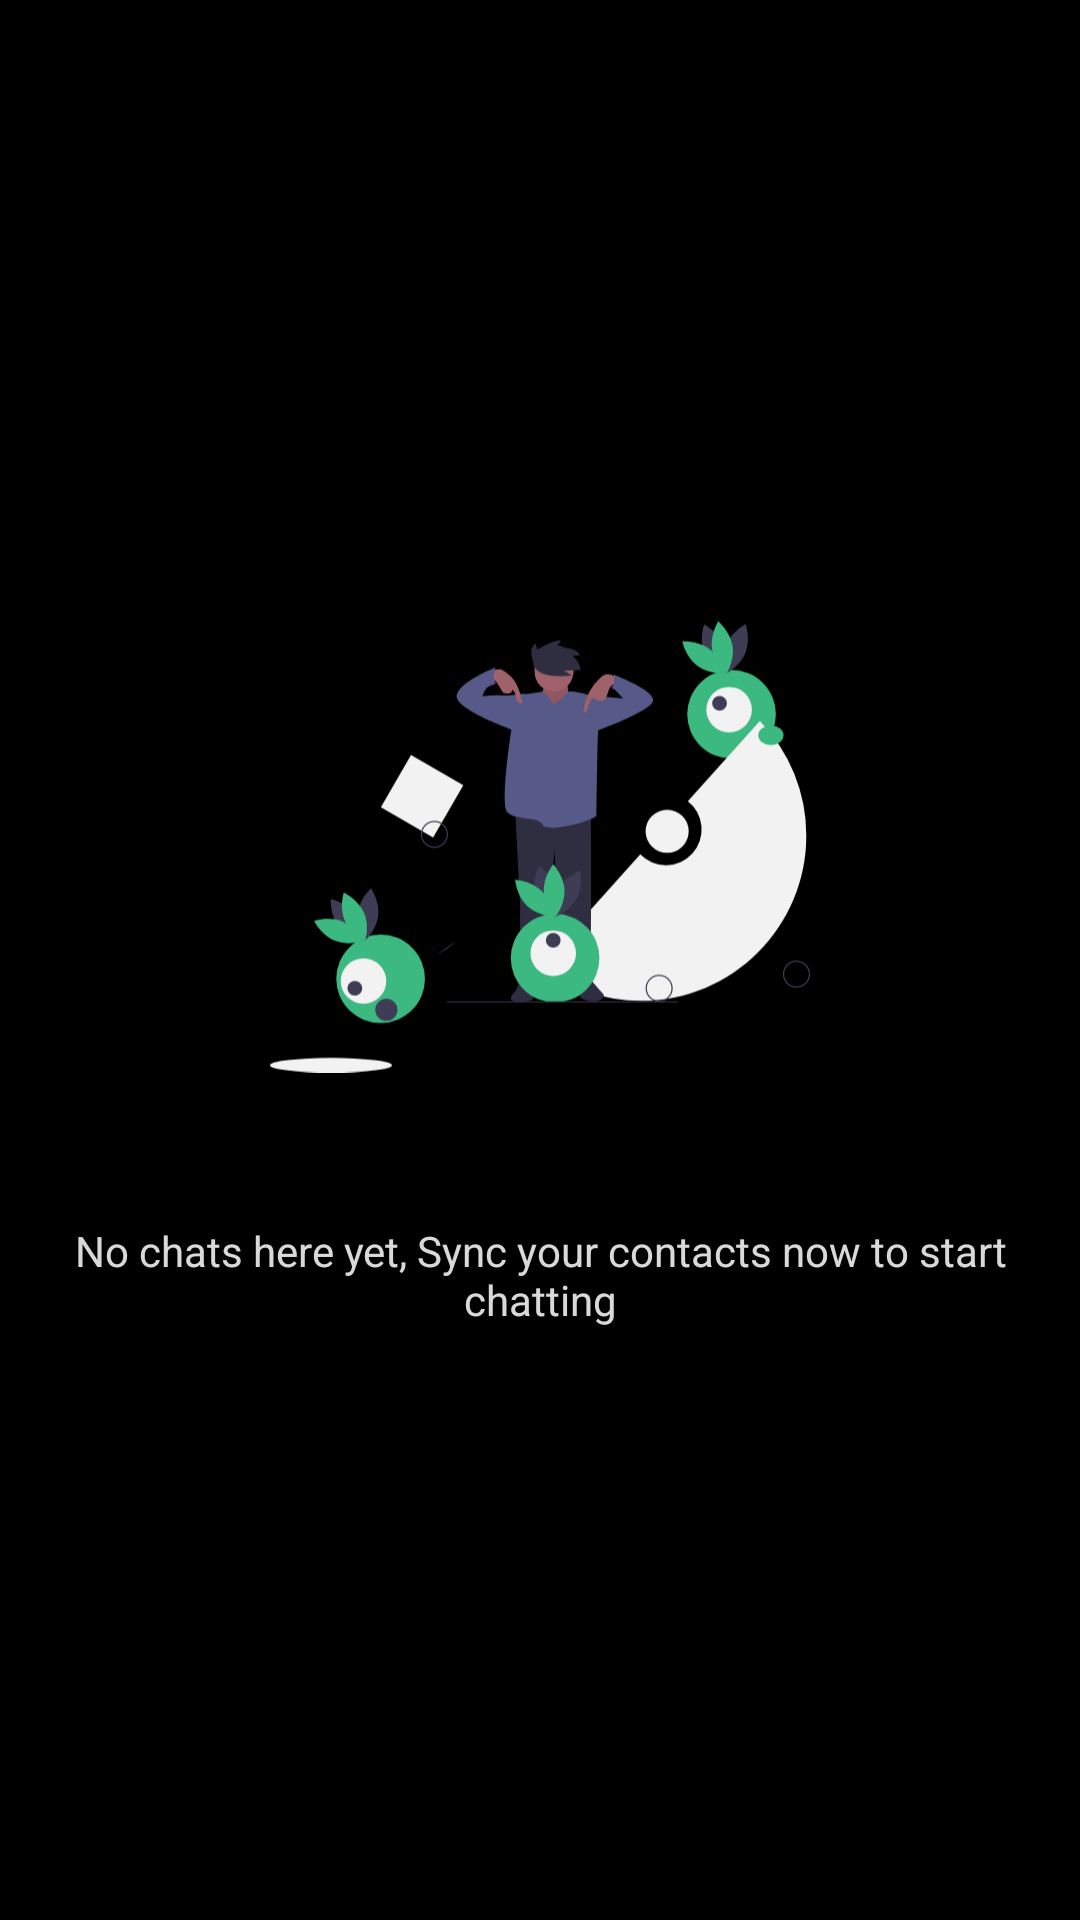

Layout XML and referenced resources for this Android screen:
<!-- AndroidManifest.xml: application theme AppTheme -->
<!-- res/layout/layout_first_time.xml -->
<LinearLayout xmlns:android="http://schemas.android.com/apk/res/android"
    xmlns:tools="http://schemas.android.com/tools"
    android:id="@+id/first_time_layout"
    android:layout_width="match_parent"
    android:layout_height="match_parent"
    android:gravity="center"
    android:orientation="vertical"
    android:visibility="visible"
    tools:ignore="UseCompoundDrawables">

    <ImageView
        android:id="@+id/welcome_animation"
        android:layout_width="180dp"
        android:layout_height="180dp"
        android:layout_gravity="center"
        android:layout_margin="15dp"
        android:contentDescription="@string/app_name"
        android:src="@drawable/ic_welcome" />

    <TextView
        android:layout_width="match_parent"
        android:layout_height="wrap_content"
        android:gravity="center"
        android:padding="20dp"
        android:text="@string/no_chat_yet"
        android:textAppearance="@android:style/TextAppearance.DeviceDefault.Small"
        android:textColor="@color/colorPrimaryText" />
</LinearLayout>
<!-- resources referenced by this layout -->
<resources>
  <color name="colorPrimaryText">#D9FFFFFF</color>
  <!-- drawable ic_welcome: vector/xml drawable (drawable, 9699 chars, omitted) -->
  <string name="app_name">Kroubi</string>
  <string name="no_chat_yet">No chats here yet, Sync your contacts now to start chatting</string>
  <style name="AppTheme" parent="Theme.AppCompat.Light.DarkActionBar">
          
          <item name="colorPrimary">@color/colorPrimary</item>
          <item name="colorPrimaryDark">@color/colorPrimaryDark</item>
          <item name="colorAccent">@color/colorAccent</item>
          <item name="android:windowContentTransitions">true</item>
          <item name="otpViewStyle">@style/OtpWidget.OtpView</item>
          <item name="android:windowBackground">@color/colorPrimaryDark</item>
          <item name="android:forceDarkAllowed" tools:ignore="NewApi">false</item>
      </style>
  <color name="colorPrimary">#AD000000</color>
  <color name="colorPrimaryDark">#000000</color>
  <color name="colorAccent">#3CB881</color>
</resources>
